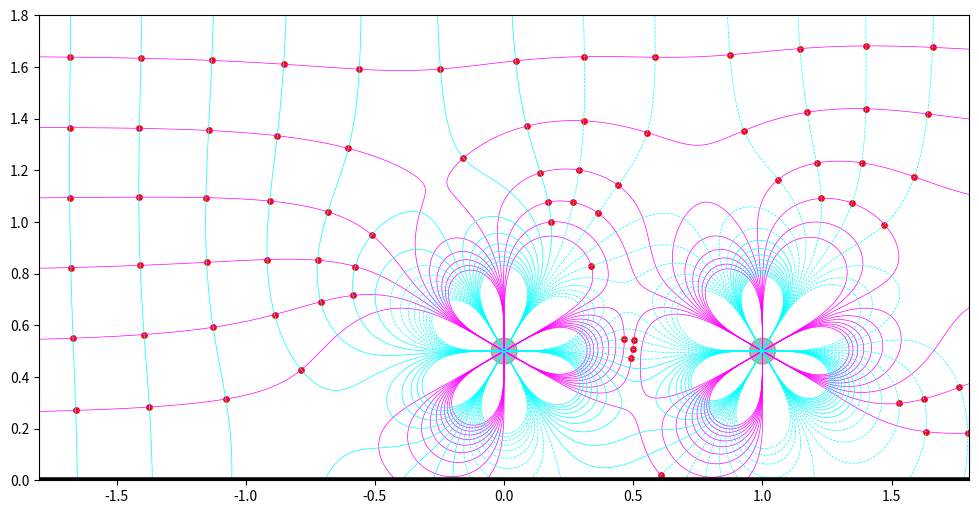

The script that saved this image:
import numpy as np
import matplotlib.pyplot as plt

# ==========================================
# 1. Setup: atoms on surface
# ==========================================
atoms_data = [
    ( 0.0,  0.5, -0.05), 
    ( 1.0, 0.5, -0.05)
]

A = 1.2          # free-stream strength
m = 3            # decay power (1,2,3,...)
alpha = 0.05     # pole strength

# Method of images
sources = []
for (ax, ay, r) in atoms_data:
    sources.append(ax + 1j*ay)
    sources.append(ax + 1j*ay)

# ==========================================
# 2. Holomorphic Field
# ==========================================
def get_W(z):
    w = -1j*A*z
    for pos in sources:
        w += alpha / (z - pos)**m
    return w

def get_dW(z):
    dw = -1j*A
    for pos in sources:
        dw -= alpha*m / (z - pos)**(m+1)
    return dw

# ==========================================
# 3. Robust inversion
# ==========================================
def find_root(u_target, v_target):
    z = (u_target + 1j*v_target)/(-1j*A)
    for _ in range(20):
        f = get_W(z) - (u_target + 1j*v_target)
        df = get_dW(z)
        step = f/df
        z -= step
        if abs(step) < 1e-10:
            break
    return z

# ==========================================
# 4. Generate background field
# ==========================================
res = 600
x = np.linspace(-2,2,res)
y = np.linspace(0.0,2,res)
X,Y = np.meshgrid(x,y)
Z = X + 1j*Y

W = get_W(Z)
U = np.real(W)
V = np.imag(W)

# Targets
freq = 3.0
u_targets = np.arange(0.3,3.5,1/freq)
v_targets = np.arange(-3,3,1/freq)

# Sample points
sx, sy = [], []
for u in u_targets:
    for v in v_targets:
        z = find_root(u,v)
        if z.imag > 0:
            sx.append(z.real)
            sy.append(z.imag)

# ==========================================
# 5. Plot
# ==========================================
fig, ax = plt.subplots(figsize=(12,8))

ax.contour(X,Y,U,levels=u_targets,colors='magenta',linewidths=0.5)
ax.contour(X,Y,V,levels=v_targets,colors='cyan',linewidths=0.5)

ax.scatter(sx,sy,s=15,color='red')

# substrate
ax.axhline(0,color='black',linewidth=4)

# atoms
for ax_p, ay_p, r in atoms_data:
    circle = plt.Circle((ax_p,ay_p), r, color='gray', alpha=0.6)
    ax.add_patch(circle)

ax.set_aspect('equal')
ax.set_xlim([-1.8,1.8])
ax.set_ylim([0,1.8])
plt.show()
